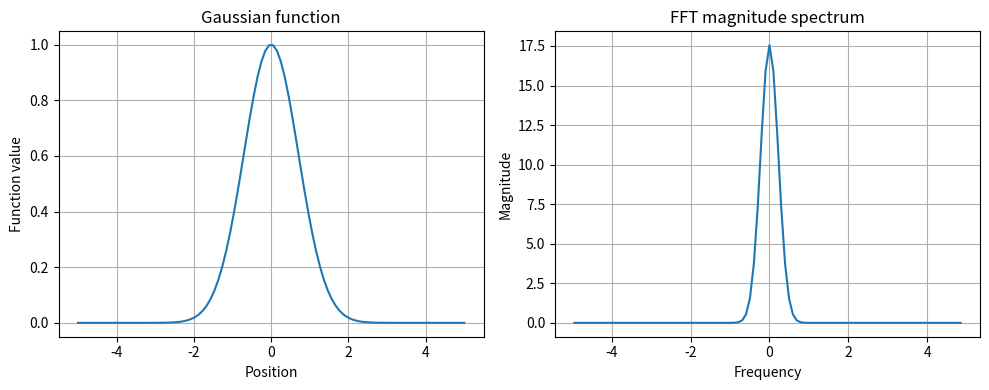

This figure's Python source:
import numpy as np
import matplotlib.pyplot as plt

# Sample the function over a finite interval
sample_count = 100
position = np.linspace(-5, 5, sample_count)
signal = np.exp(-(position ** 2))

# Apply the Fast Fourier Transform
spectrum = np.fft.fft(signal)
frequency = np.fft.fftfreq(sample_count, d=position[1] - position[0])

# Centre the zero-frequency component
spectrum = np.fft.fftshift(spectrum)
frequency = np.fft.fftshift(frequency)
amplitude = np.abs(spectrum)

print("Fast Fourier Transform completed.")
print("First five transformed values:")
print(spectrum[:5])

fig, axes = plt.subplots(1, 2, figsize=(10, 4))

axes[0].plot(position, signal)
axes[0].set_title("Gaussian function")
axes[0].set_xlabel("Position")
axes[0].set_ylabel("Function value")
axes[0].grid(True)

axes[1].plot(frequency, amplitude)
axes[1].set_title("FFT magnitude spectrum")
axes[1].set_xlabel("Frequency")
axes[1].set_ylabel("Magnitude")
axes[1].grid(True)

fig.tight_layout()
plt.show()
